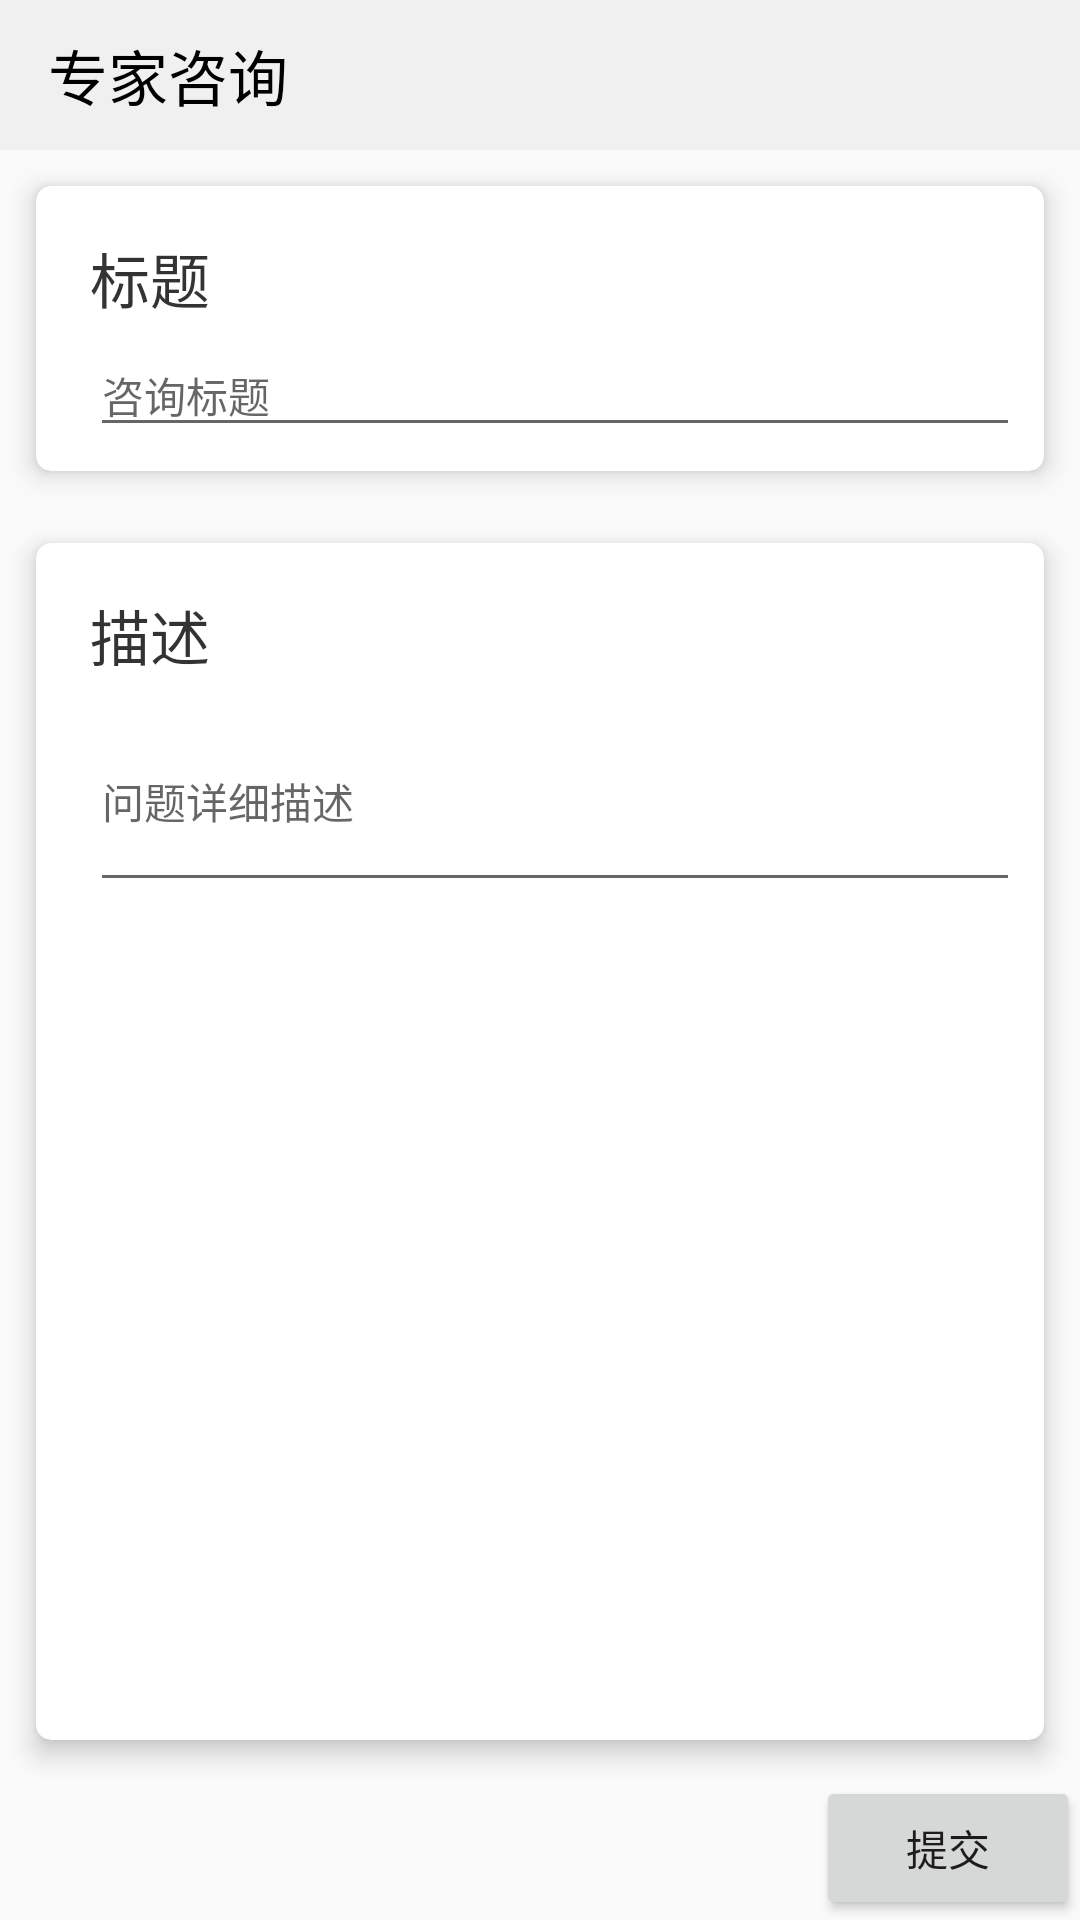

Write the Android layout XML for this screen, with the resource values it uses.
<!-- AndroidManifest.xml: application theme Theme.智能蜂箱 -->
<!-- res/layout/activity_consult.xml -->
<?xml version="1.0" encoding="utf-8"?>
<LinearLayout xmlns:android="http://schemas.android.com/apk/res/android"
    xmlns:app="http://schemas.android.com/apk/res-auto"
    xmlns:tools="http://schemas.android.com/tools"
    android:layout_width="match_parent"
    android:layout_height="match_parent"
    android:orientation="vertical"
    tools:context=".consult.ConsultActivity">

    <androidx.appcompat.widget.Toolbar
        android:id="@+id/toolbar_frag_main"
        android:layout_width="match_parent"
        android:layout_height="@dimen/navBarHeight"
        android:background="@color/darkWhite"
        app:layout_scrollFlags="scroll|enterAlwaysCollapsed"
        app:title="专家咨询"
        app:titleTextColor="@color/black"/>

    <com.google.android.material.card.MaterialCardView
        android:layout_width="match_parent"
        android:layout_height="wrap_content"
        android:layout_margin="12dp"
        android:padding="8dp"
        app:cardBackgroundColor="@color/pureWhite"
        app:cardCornerRadius="5dp"
        app:cardElevation="5dp"
        app:contentPadding="8dp">

        <LinearLayout
            android:layout_width="match_parent"
            android:layout_height="match_parent"
            android:orientation="vertical">

            <TextView
                style="@style/consultButtonTheme"
                android:layout_marginLeft="10dp"
                android:layout_marginTop="8dp"
                android:text="标题" />

            <EditText
                android:id="@+id/et_shared_title"
                android:layout_width="match_parent"
                android:layout_height="wrap_content"
                android:layout_marginLeft="10dp"
                android:layout_marginTop="4dp"
                android:hint="咨询标题"
                android:maxLines="3"
                android:textSize="14sp" />

        </LinearLayout>
    </com.google.android.material.card.MaterialCardView>


    <com.google.android.material.card.MaterialCardView
        android:layout_width="match_parent"
        android:layout_height="0dp"
        android:layout_weight="1"
        android:layout_margin="12dp"
        android:padding="8dp"
        app:cardBackgroundColor="@color/pureWhite"
        app:cardCornerRadius="5dp"
        app:cardElevation="5dp"
        app:contentPadding="8dp">

        <LinearLayout
            android:layout_width="match_parent"
            android:layout_height="match_parent"
            android:orientation="vertical">

            <TextView
                style="@style/consultButtonTheme"
                android:layout_marginLeft="10dp"
                android:layout_marginTop="8dp"
                android:text="描述" />

            <EditText
                android:id="@+id/et_shared_note"
                android:layout_width="match_parent"
                android:layout_height="wrap_content"
                android:layout_marginLeft="10dp"
                android:layout_marginTop="4dp"
                android:hint="问题详细描述"
                android:maxLines="5"
                android:minLines="3"
                android:textSize="14sp" />

        </LinearLayout>
    </com.google.android.material.card.MaterialCardView>

    <Button
        android:id="@+id/bt_shared_commit"
        android:layout_width="wrap_content"
        android:layout_height="wrap_content"
        android:layout_gravity="right"
        android:text="提交" />

</LinearLayout>
<!-- resources referenced by this layout -->
<resources>
  <color name="black">#FF000000</color>
  <color name="darkWhite">#f0f0f0</color>
  <color name="pureWhite">#ffffff</color>
  <dimen name="navBarHeight">50dp</dimen>
  <style name="consultButtonTheme">
          <item name="android:layout_width">wrap_content</item>
          <item name="android:layout_height">wrap_content</item>
          <item name="background">@color/darkWhite</item>
          <item name="android:textSize">20sp</item>
          <item name="android:textColor">#000</item>
          <item name="android:alpha">0.8</item>
      </style>
  <style name="Theme.智能蜂箱" parent="Theme.AppCompat.DayNight.NoActionBar">
          
          <item name="colorPrimary">@color/darkWhite</item>
          <item name="colorPrimaryVariant">@color/purple_700</item>
          <item name="colorOnPrimary">@color/white</item>
          
          <item name="colorSecondary">@color/teal_200</item>
          <item name="colorSecondaryVariant">@color/teal_700</item>
          <item name="colorOnSecondary">@color/black</item>
          
          <item name="android:statusBarColor" tools:targetApi="l">?attr/colorPrimaryVariant</item>
          
      </style>
  <color name="purple_700">#FF3700B3</color>
  <color name="white">#FFFFFFFF</color>
  <color name="teal_200">#FF03DAC5</color>
  <color name="teal_700">#FF018786</color>
</resources>
